Labelled photos from "resized_and_augmented_images", an image-classification folder in harrycallahan117/Diatomica. The possible labels are: Achnanthidium biasolettianum, Amphora pediculus, Cocconeis pseudolineata, Cymbella cantonatii, Cymbella excisa, Cymbella excisa var subcapitata, Diatoma mesodon, Diatoma moniliformis, Diploneis fontanella, Encyonema silesiacum, Encyonema ventricosum, Fragilaria recapitellata, Gomphonema drutelingense, Gomphonema olivaceum, Gomphonema pumilum var rigidum, Halamphora veneta, Humidophila perpusilla, Meridion circulare, Navicula cryptocephala, Navicula cryptotenella, Navicula trivialis, Pantocsekiella ocellata, Planothidium frequentissimum, Planothidium lanceolatum, Rhoicosphenia abbreviata.

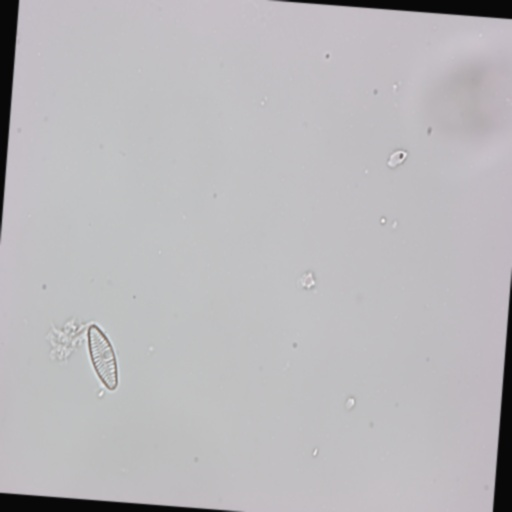
Label: Planothidium frequentissimum

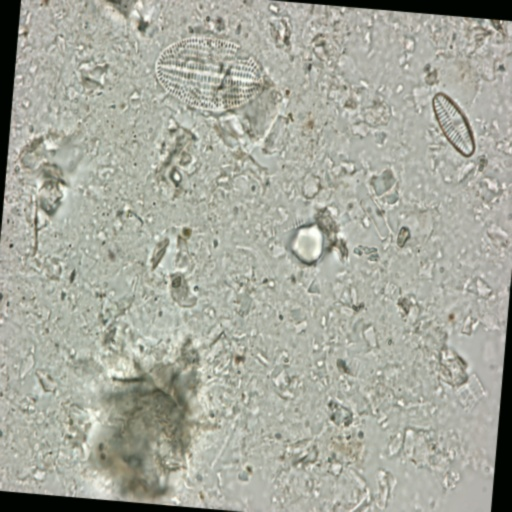
Label: Planothidium lanceolatum

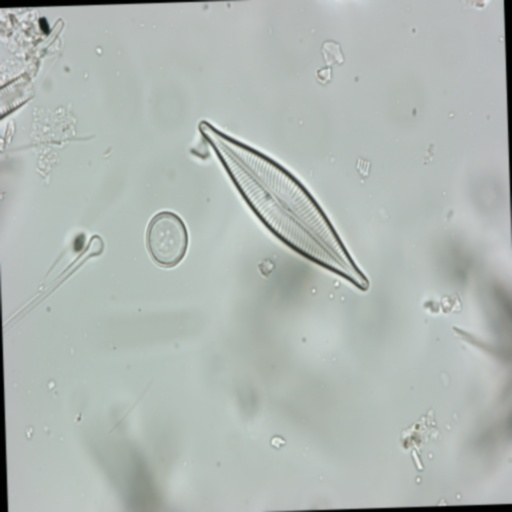
Label: Navicula trivialis

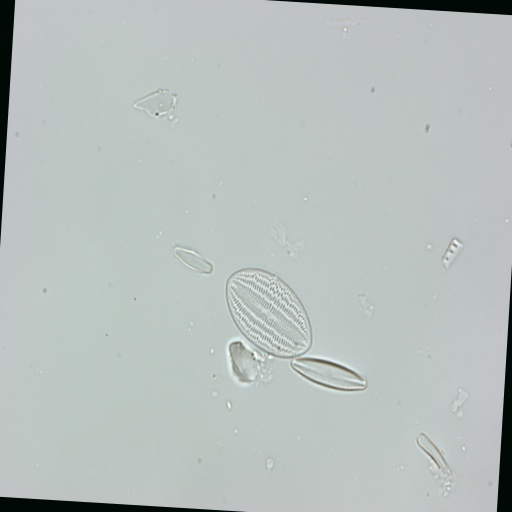
Label: Achnanthidium biasolettianum

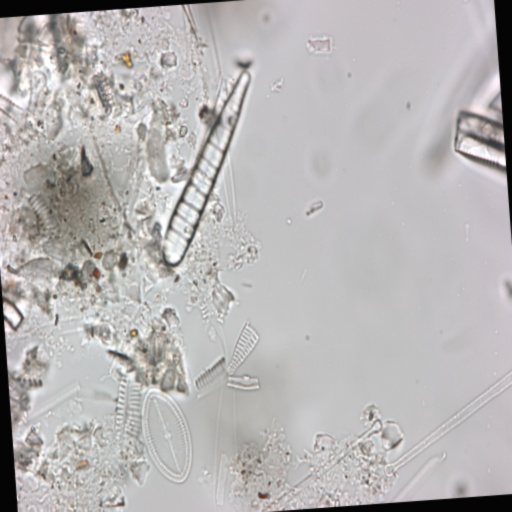
Label: Meridion circulare

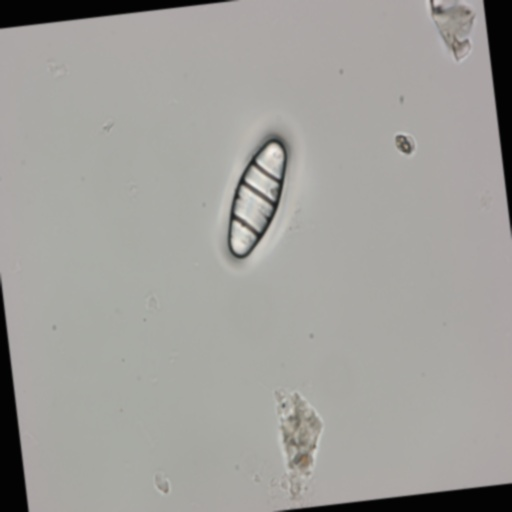
Label: Diatoma mesodon
